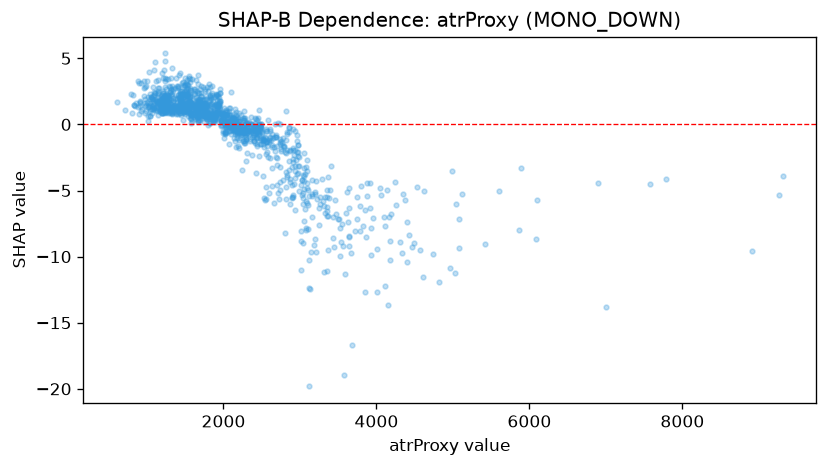

The file beside this chart, header and first rows:
feature_value, shap_value
1444, 1.55
2290, -1.095
2526, -5.578
1460, 3.115
1504, 2.263
1699, 1.956
2464, 1.06
2636, -4.626
1235, 5.367
1112, 3.31
1948, 2.344
1543, 3.637
1957, 1.597
1286, 2.867
2287, -0.3651
2416, -0.2209
1818, 2.859
980.4, 2.861
898.6, 3.154
1711, 2.914
1498, 3.004
1322, 2.27
1441, 1.822
1557, 2.076
1143, 3.378
1242, 3.261
1526, 1.654
1809, 0.404
1956, 0.492
2057, -0.05647
1087, 1.235
1089, 1.239
1121, 1.77
1196, 1.253
976.4, 1.379
1735, 1.461
1021, 1.403
1243, 0.9643
1280, 0.8519
1243, 1.512
1079, 1.454
2037, -0.2258
1637, 0.7397
831.8, 1.489
922.9, 1.042
982.9, 1.441
1271, 1.671
1069, 1.196
1311, 1.161
1181, 2.159
1433, 1.432
1222, 1.045
1251, 1.222
1515, 1.207
1049, 2.065
1123, 1.21
1044, 1.606
1001, 3.271
857.8, 1.61
1016, 1.345
... 1,254 more rows
